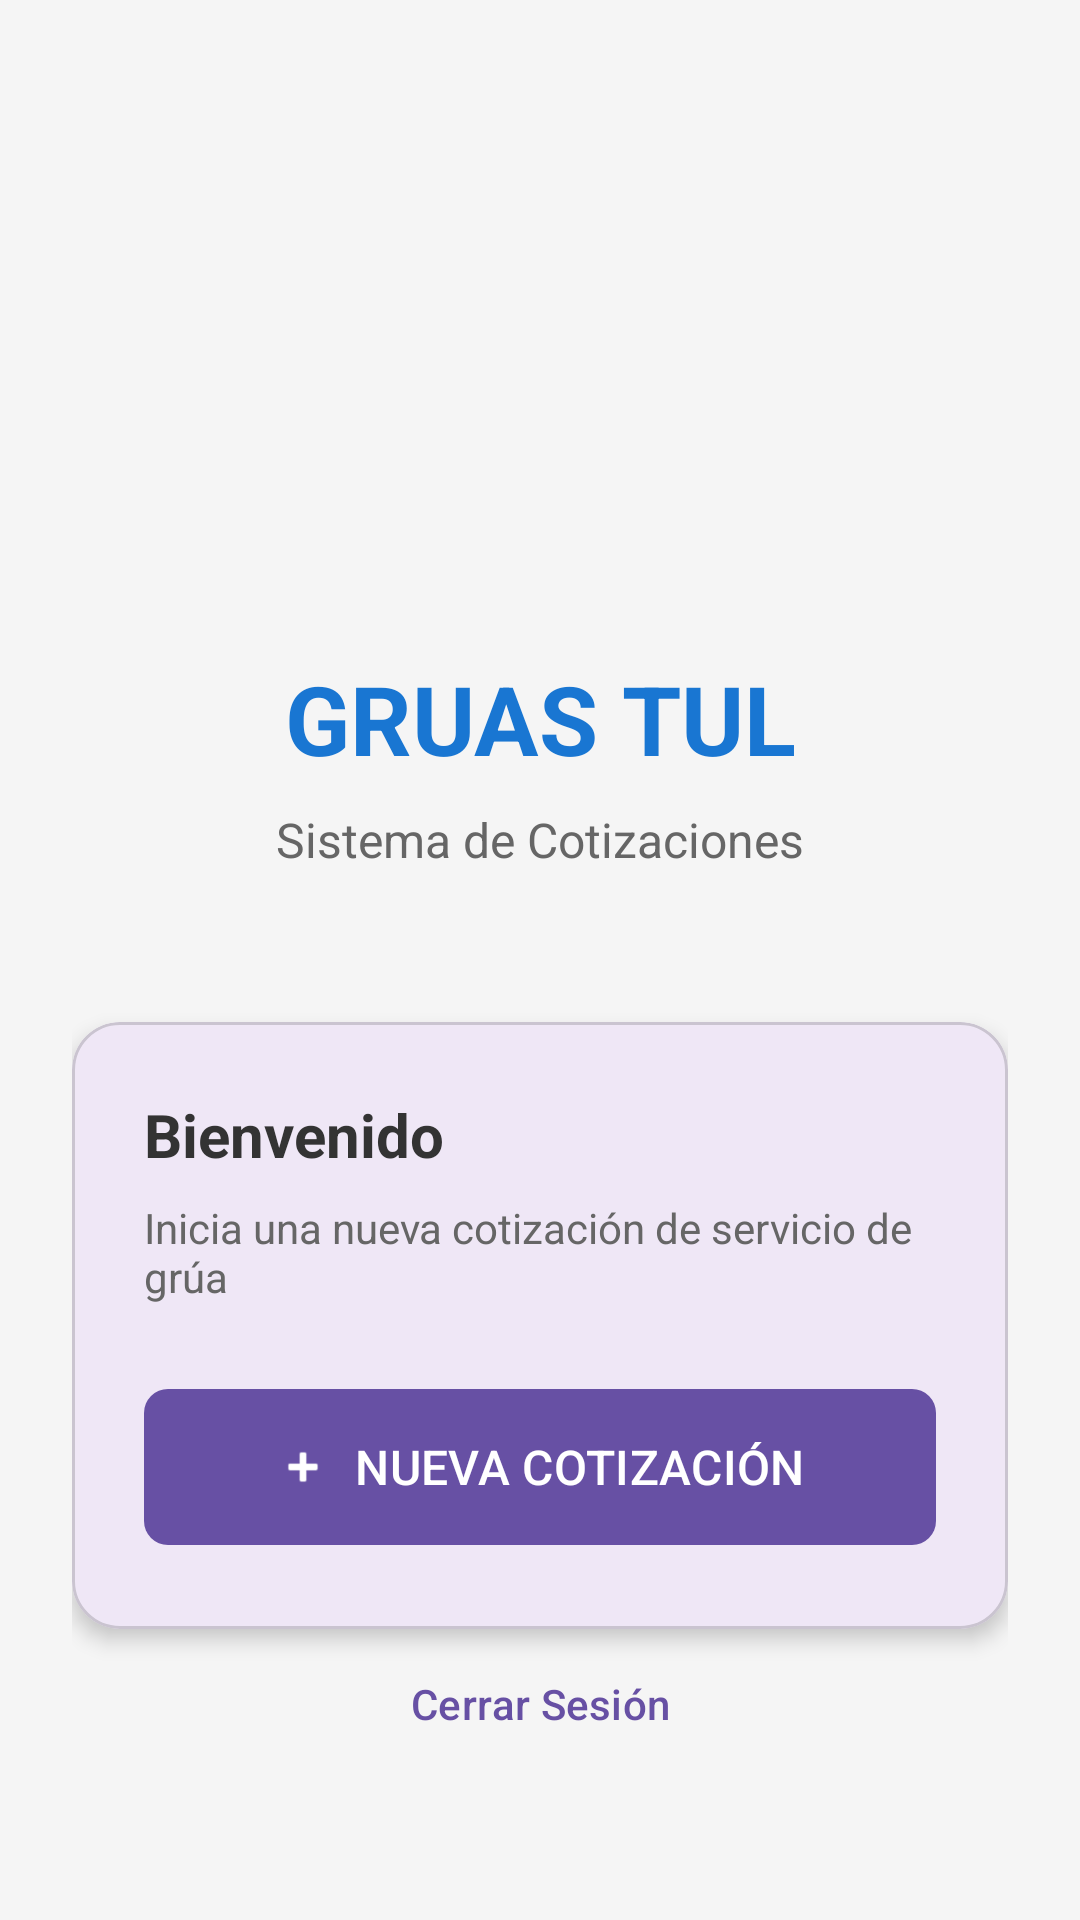

Layout XML and referenced resources for this Android screen:
<!-- AndroidManifest.xml: application theme Theme.GruasTul -->
<!-- res/layout/activity_main.xml -->
<?xml version="1.0" encoding="utf-8"?>
<androidx.constraintlayout.widget.ConstraintLayout xmlns:android="http://schemas.android.com/apk/res/android"
    xmlns:app="http://schemas.android.com/apk/res-auto"
    android:layout_width="match_parent"
    android:layout_height="match_parent"
    android:background="#F5F5F5"
    android:padding="24dp">

    
    <ImageView
        android:id="@+id/ivLogo"
        android:layout_width="120dp"
        android:layout_height="120dp"
        android:layout_marginTop="50dp"
        android:src="@mipmap/ic_launcher"
        android:contentDescription="Logo GRUAS TUL"
        app:layout_constraintTop_toTopOf="parent"
        app:layout_constraintStart_toStartOf="parent"
        app:layout_constraintEnd_toEndOf="parent" />

    
    <TextView
        android:id="@+id/tvTitulo"
        android:layout_width="wrap_content"
        android:layout_height="wrap_content"
        android:layout_marginTop="24dp"
        android:text="GRUAS TUL"
        android:textSize="32sp"
        android:textStyle="bold"
        android:textColor="#1976D2"
        app:layout_constraintTop_toBottomOf="@id/ivLogo"
        app:layout_constraintStart_toStartOf="parent"
        app:layout_constraintEnd_toEndOf="parent" />

    <TextView
        android:id="@+id/tvSubtitulo"
        android:layout_width="wrap_content"
        android:layout_height="wrap_content"
        android:layout_marginTop="8dp"
        android:text="Sistema de Cotizaciones"
        android:textSize="16sp"
        android:textColor="#666666"
        app:layout_constraintTop_toBottomOf="@id/tvTitulo"
        app:layout_constraintStart_toStartOf="parent"
        app:layout_constraintEnd_toEndOf="parent" />

    
    <com.google.android.material.card.MaterialCardView
        android:id="@+id/cardPrincipal"
        android:layout_width="0dp"
        android:layout_height="wrap_content"
        android:layout_marginTop="50dp"
        app:cardCornerRadius="16dp"
        app:cardElevation="4dp"
        app:layout_constraintTop_toBottomOf="@id/tvSubtitulo"
        app:layout_constraintStart_toStartOf="parent"
        app:layout_constraintEnd_toEndOf="parent">

        <LinearLayout
            android:layout_width="match_parent"
            android:layout_height="wrap_content"
            android:orientation="vertical"
            android:padding="24dp">

            <TextView
                android:layout_width="wrap_content"
                android:layout_height="wrap_content"
                android:text="Bienvenido"
                android:textSize="20sp"
                android:textStyle="bold"
                android:textColor="#333333" />

            <TextView
                android:layout_width="wrap_content"
                android:layout_height="wrap_content"
                android:layout_marginTop="8dp"
                android:text="Inicia una nueva cotización de servicio de grúa"
                android:textSize="14sp"
                android:textColor="#666666" />

            
            <com.google.android.material.button.MaterialButton
                android:id="@+id/btnNuevaCotizacion"
                android:layout_width="match_parent"
                android:layout_height="60dp"
                android:layout_marginTop="24dp"
                android:text="NUEVA COTIZACIÓN"
                android:textSize="16sp"
                app:cornerRadius="8dp"
                app:icon="@android:drawable/ic_input_add"
                app:iconGravity="textStart" />

        </LinearLayout>
    </com.google.android.material.card.MaterialCardView>

    
    <com.google.android.material.button.MaterialButton
        android:id="@+id/btnCerrarSesion"
        android:layout_width="wrap_content"
        android:layout_height="wrap_content"
        android:layout_marginBottom="24dp"
        android:text="Cerrar Sesión"
        style="@style/Widget.Material3.Button.TextButton"
        app:layout_constraintBottom_toBottomOf="parent"
        app:layout_constraintStart_toStartOf="parent"
        app:layout_constraintEnd_toEndOf="parent" />

</androidx.constraintlayout.widget.ConstraintLayout>
<!-- resources referenced by this layout -->
<resources>
  <style name="Theme.GruasTul" parent="Base.Theme.GruasTul" />
  <style name="Base.Theme.GruasTul" parent="Theme.Material3.DayNight.NoActionBar">
          
          
      </style>
</resources>
